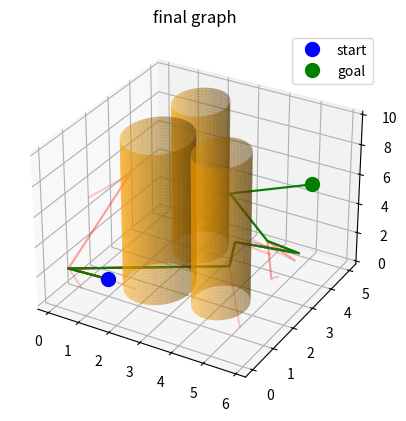

Write the Python code that produced this figure.
import numpy as np
import matplotlib.pyplot as plt
from mpl_toolkits.mplot3d import Axes3D

MAX_ITER = 1000
DIST_TH = 0.01
PERC_2_END_GOAL = 0.005 # This is the percentage of evaluations at the goal position

class Node:
     def __init__(self, pos: np.ndarray, parent=None, id=0):
        self.id = id  # Only for debugging
        self.pos = pos
        self.parent = parent
        if parent is None:
            self.connections = [self]
        else:
            self.connections = self.parent.connections + [self]

class Graph:
    def __init__(self, start_node: Node):
        self.nodes = [start_node]
    
    def add_node(self, node: Node):
        self.nodes.append(node)

class Quadrotor:
    def __init__(self):
        self.radius = 0.08  # [m]
        self.pos = np.array([0., 0., 0.])


class Obstacle:
    def __init__(self, center):
        self.center = center 
        # for extrusions this is the center of the ground plane, 
        # for a sphere this is the middle of the obstacle
    
    def check_collision(self, drone: Quadrotor, new_node_pos: np.ndarray):
        # Implement this in child classes
        raise NotImplementedError()
    
    def plot_2D(self):
        # Implement this in child classes
        raise NotImplementedError()

    def plot_3D(self, axis):
        # Implement this in child classes
        raise NotImplementedError()


class Cylinder(Obstacle):
    def __init__(self, center, height, radius):
        super().__init__(center)
        self.height = height
        self.radius = radius
    
    def check_collision(self, drone: Quadrotor, new_node_pos: np.ndarray) -> bool:
        return (np.linalg.norm(np.array([self.center[0] - new_node_pos[0], self.center[1] - new_node_pos[1]])) < (self.radius + drone.radius)) and (self.center[2] < new_node_pos[2] + drone.radius) and (self.center[2] + self.height > new_node_pos[2] - drone.radius)
    
    def plot_2D(self):
        theta = np.linspace(0, 2*np.pi, 100)
        x = self.center[0] + self.radius*np.cos(theta)
        y = self.center[1] + self.radius*np.sin(theta)
        plt.plot(x, y, "orange")
    
    def plot_3D(self, axis):
        N = 100
        z = np.linspace(self.center[2], self.center[2] + self.height, N)
        theta = np.linspace(0, 2*np.pi, N)
        theta_grid, z_grid=np.meshgrid(theta, z)
        x_grid = self.radius*np.cos(theta_grid) + self.center[0]
        y_grid = self.radius*np.sin(theta_grid) + self.center[1]
        axis.plot_surface(x_grid, y_grid, z_grid, color="orange", alpha=0.5)


class Globe(Obstacle):
    def __init__(self, center, radius):
        super().__init__(center)
        self.radius = radius
    

class Rectangular(Obstacle):
    def __init__(self, center, width, length, height):
        super().__init__(center)
        self.width = width
        self.length = length
        self.height = height

# You can add more different shapes!

class Workspace:
    def __init__(self, bounds_x: np.ndarray, bounds_y: np.ndarray, bounds_z: np.ndarray, obstacles: list):
        self.bounds_x = bounds_x
        self.bounds_y = bounds_y
        self.bounds_z = bounds_z
        self.obstacles = obstacles
        # Add the obstacles in this class    


class RRT:
    def __init__(self, start_node: Node, end_node: Node, workspace: Workspace, drone: Quadrotor):
        self.graph = Graph(start_node)
        self.end_goal = end_node
        self.ws = workspace
        self.reached_goal = False
        self.perc_endgoal = PERC_2_END_GOAL
        self.nr_nodes = 1
        self.drone = drone
    
    def sample_node_position(self) -> np.ndarray:
        x_sample = np.array(list(np.random.uniform(self.ws.bounds_x[0],self.ws.bounds_x[1], int(1//self.perc_endgoal))) + [self.end_goal.pos[0]])
        y_sample = np.array(list(np.random.uniform(self.ws.bounds_y[0],self.ws.bounds_y[1], int(1//self.perc_endgoal))) + [self.end_goal.pos[1]])
        z_sample =  np.array(list(np.random.uniform(self.ws.bounds_z[0], self.ws.bounds_z[1], int(1//self.perc_endgoal))) + [self.end_goal.pos[2]])
        samples = np.vstack((x_sample, y_sample, z_sample)).T
        chosen_sample = samples[np.random.choice(len(samples))]
        return chosen_sample
    
    def check_collision_node(self, node_pos: np.ndarray, obstacles: list, drone: Quadrotor) -> bool:
        for obs in obstacles:
            coll = obs.check_collision(drone, node_pos)
            if coll:
                return True
        return False

    def find_closest_node(self, sample_point: np.ndarray) -> bool:
        closest_node = self.graph.nodes[np.argmin(np.linalg.norm(sample_point - np.array([self.graph.nodes[i].pos for i in range(len(self.graph.nodes))]), axis=1))]
        return closest_node

    def check_collision_connection(self, node_a_pos: np.ndarray, node_b_pos: np.ndarray, obstacles: list, drone: Quadrotor) -> bool:
        N = 20
        x_s = np.linspace(node_a_pos[0], node_b_pos[0], N)
        y_s = np.linspace(node_a_pos[1], node_b_pos[1], N)
        z_s = np.linspace(node_a_pos[2], node_b_pos[2], N)
        sample_node_pos = np.vstack((x_s, y_s, z_s)).T
        for i in range(sample_node_pos.shape[0]):
            coll = self.check_collision_node(sample_node_pos[i], obstacles, drone)
            if coll:
                return True
        return False
    
    def check_reached_endgoal(self):
        self.reached_goal = (np.linalg.norm((self.graph.nodes[-1].pos - self.end_goal.pos)) < DIST_TH)

    def plan(self):
        new_node_pos = self.sample_node_position()
        collision_node = self.check_collision_node(new_node_pos, self.ws.obstacles, self.drone)
        if collision_node:
            return
        closest_node = self.find_closest_node(new_node_pos)
        collision_connection = self.check_collision_connection(closest_node.pos, new_node_pos, self.ws.obstacles, self.drone)
        if collision_connection:
            return
        new_node = Node(pos=new_node_pos, parent=closest_node, id=self.nr_nodes)
        self.nr_nodes+=1
        self.graph.add_node(new_node)
        self.check_reached_endgoal()


def plot_final_path_2D(nodes: list, start_node: Node, end_node: Node, obstacles: list):
    plt.figure()
    plt.title("final graph")
    for j in range(len(nodes)):
        path_x = np.array([nodes[j].connections[i].pos[0] for i in range(len(nodes[j].connections))])
        path_y = np.array([nodes[j].connections[i].pos[1] for i in range(len(nodes[j].connections))])
        plt.plot(path_x, path_y,"r--")
    plt.plot(path_x, path_y,"g")  
    for obs in obstacles:
        obs.plot_2D()
    plt.plot(start_node.pos[0], start_node.pos[1], "bo", markersize=10, label="start")
    plt.plot(end_node.pos[0], end_node.pos[1], "go", markersize=10, label="goal")
    plt.legend()
    plt.grid()
    plt.show()


def plot_final_path_3D(nodes: list, start_node: Node, end_node: Node, obstacles: list):
    fig = plt.figure()
    ax = fig.add_subplot(111, projection='3d')
    plt.title("final graph")
    for j in range(len(nodes)):
        path_x = np.array([nodes[j].connections[i].pos[0] for i in range(len(nodes[j].connections))])
        path_y = np.array([nodes[j].connections[i].pos[1] for i in range(len(nodes[j].connections))])
        path_z = np.array([nodes[j].connections[i].pos[2] for i in range(len(nodes[j].connections))])
        ax.plot3D(path_x, path_y, path_z, "r", alpha=0.2)
    ax.plot3D(path_x, path_y, path_z, "g")  
    for obs in obstacles:
        obs.plot_3D(ax)
    ax.plot3D(start_node.pos[0], start_node.pos[1], start_node.pos[2], "bo", markersize=10, label="start")
    ax.plot3D(end_node.pos[0], end_node.pos[1], end_node.pos[2], "go", markersize=10, label="goal")
    plt.legend()
    plt.grid()
    plt.show()


def main():
    start_node = Node(pos=np.array([1,1,1]))
    end_node = Node(pos=np.array([5,5,5]), id=-1)
    obs1 = Cylinder(np.array([2, 2, 0]), 10, 1)
    obs2 = Cylinder(np.array([4, 2, 0]), 10, 0.8)
    obs3 = Cylinder(np.array([2, 4, 0]), 10, 0.8)
    WS = Workspace(np.array([0,6]), np.array([0,6]), np.array([0,6]), [obs1, obs2, obs3])
    drone = Quadrotor()
    rrt_planner = RRT(start_node=start_node, end_node=end_node, workspace=WS, drone=drone)
    iter=0
    while (not(rrt_planner.reached_goal) and (iter<MAX_ITER)):
        rrt_planner.plan()
        iter+=1

    plot_final_path_3D(rrt_planner.graph.nodes, start_node, end_node, WS.obstacles)



if __name__ == "__main__":
    main()
